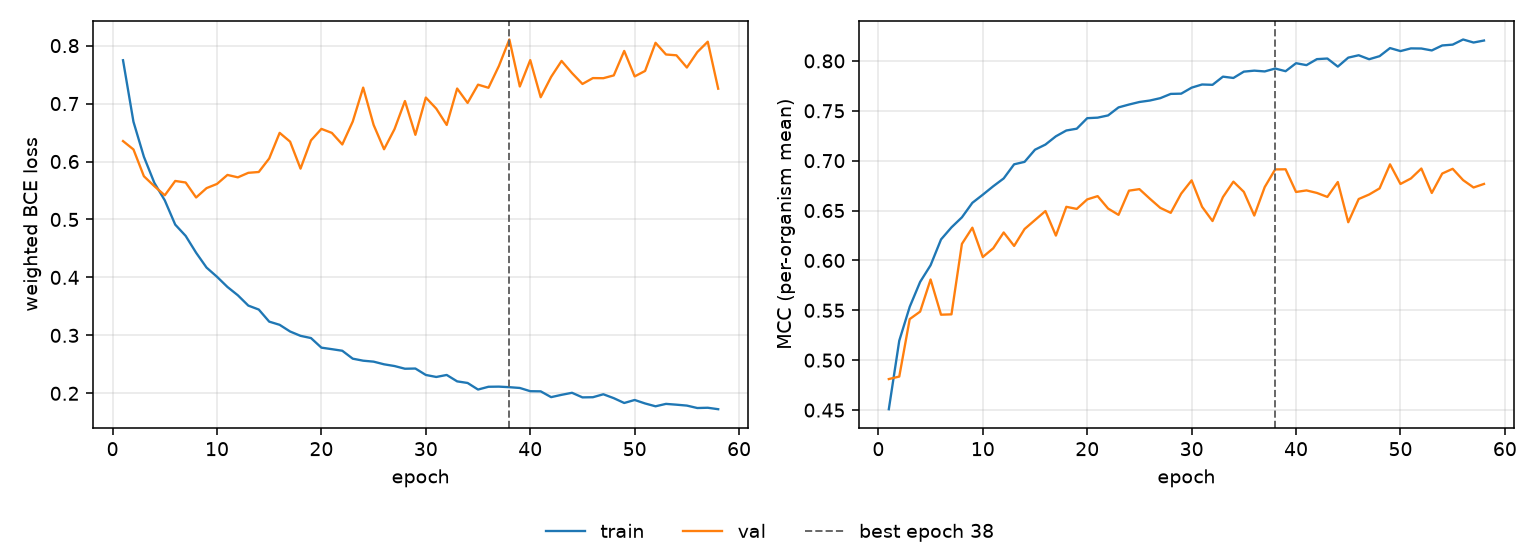

Values plotted in this chart, from the file beside it:
epoch, tr_loss, vl_loss, tr_mcc, vl_mcc, is_best
1, 0.7748, 0.6353, 0.4509, 0.4811, False
2, 0.6686, 0.6208, 0.5195, 0.4836, False
3, 0.6082, 0.5746, 0.5534, 0.5412, False
4, 0.5632, 0.5575, 0.5785, 0.5487, False
5, 0.533, 0.5417, 0.5952, 0.5809, False
6, 0.4911, 0.5664, 0.621, 0.5456, False
7, 0.4716, 0.5638, 0.6331, 0.546, False
8, 0.4426, 0.5379, 0.6432, 0.6166, False
9, 0.417, 0.5541, 0.6577, 0.6328, False
10, 0.4011, 0.5613, 0.6659, 0.6034, False
11, 0.3835, 0.5768, 0.6744, 0.6122, False
12, 0.3691, 0.5727, 0.6822, 0.628, False
13, 0.3514, 0.5805, 0.6964, 0.6145, False
14, 0.3446, 0.5819, 0.6988, 0.6315, False
15, 0.3237, 0.6053, 0.711, 0.6405, False
16, 0.3182, 0.6494, 0.7162, 0.6495, False
17, 0.3067, 0.6343, 0.7244, 0.6249, False
18, 0.2992, 0.5877, 0.7303, 0.6537, False
19, 0.2954, 0.6364, 0.7321, 0.6516, False
20, 0.2788, 0.6563, 0.7426, 0.6612, False
21, 0.2762, 0.6494, 0.7431, 0.6645, False
22, 0.2734, 0.6294, 0.7454, 0.652, False
23, 0.2598, 0.669, 0.7534, 0.6457, False
24, 0.2563, 0.7275, 0.7563, 0.6699, False
25, 0.2546, 0.6632, 0.7588, 0.6715, False
26, 0.2501, 0.6212, 0.7603, 0.6619, False
27, 0.2471, 0.6559, 0.7627, 0.6527, False
28, 0.2424, 0.7044, 0.7669, 0.6477, False
29, 0.2428, 0.6461, 0.7672, 0.667, False
30, 0.2317, 0.7104, 0.7732, 0.6803, False
31, 0.2282, 0.6912, 0.7764, 0.6538, False
32, 0.2317, 0.6631, 0.776, 0.6395, False
33, 0.2206, 0.7259, 0.7842, 0.6635, False
34, 0.2179, 0.7011, 0.7829, 0.679, False
35, 0.2065, 0.7326, 0.7892, 0.6687, False
36, 0.2113, 0.7273, 0.7902, 0.645, False
37, 0.2115, 0.7649, 0.7895, 0.6735, False
38, 0.2106, 0.8106, 0.7924, 0.6912, True
39, 0.2092, 0.7295, 0.7897, 0.6914, False
40, 0.2037, 0.775, 0.7977, 0.6686, False
41, 0.2034, 0.7109, 0.7958, 0.6702, False
42, 0.1934, 0.746, 0.8018, 0.6677, False
43, 0.1974, 0.7736, 0.8024, 0.6637, False
44, 0.2009, 0.7526, 0.7943, 0.6786, False
45, 0.193, 0.7338, 0.8033, 0.6383, False
46, 0.1933, 0.744, 0.8057, 0.6616, False
47, 0.1984, 0.7438, 0.8017, 0.6661, False
48, 0.1916, 0.7486, 0.8048, 0.6722, False
49, 0.1833, 0.7908, 0.8129, 0.6963, False
50, 0.1885, 0.7469, 0.8098, 0.6767, False
51, 0.1825, 0.7563, 0.8125, 0.6822, False
52, 0.1776, 0.8049, 0.8124, 0.6921, False
53, 0.1818, 0.7847, 0.8105, 0.6676, False
54, 0.1804, 0.7833, 0.8155, 0.6871, False
55, 0.1788, 0.7622, 0.8163, 0.6919, False
56, 0.1746, 0.7889, 0.8215, 0.6805, False
57, 0.1751, 0.8068, 0.8184, 0.6731, False
58, 0.1726, 0.7257, 0.8204, 0.6767, False
